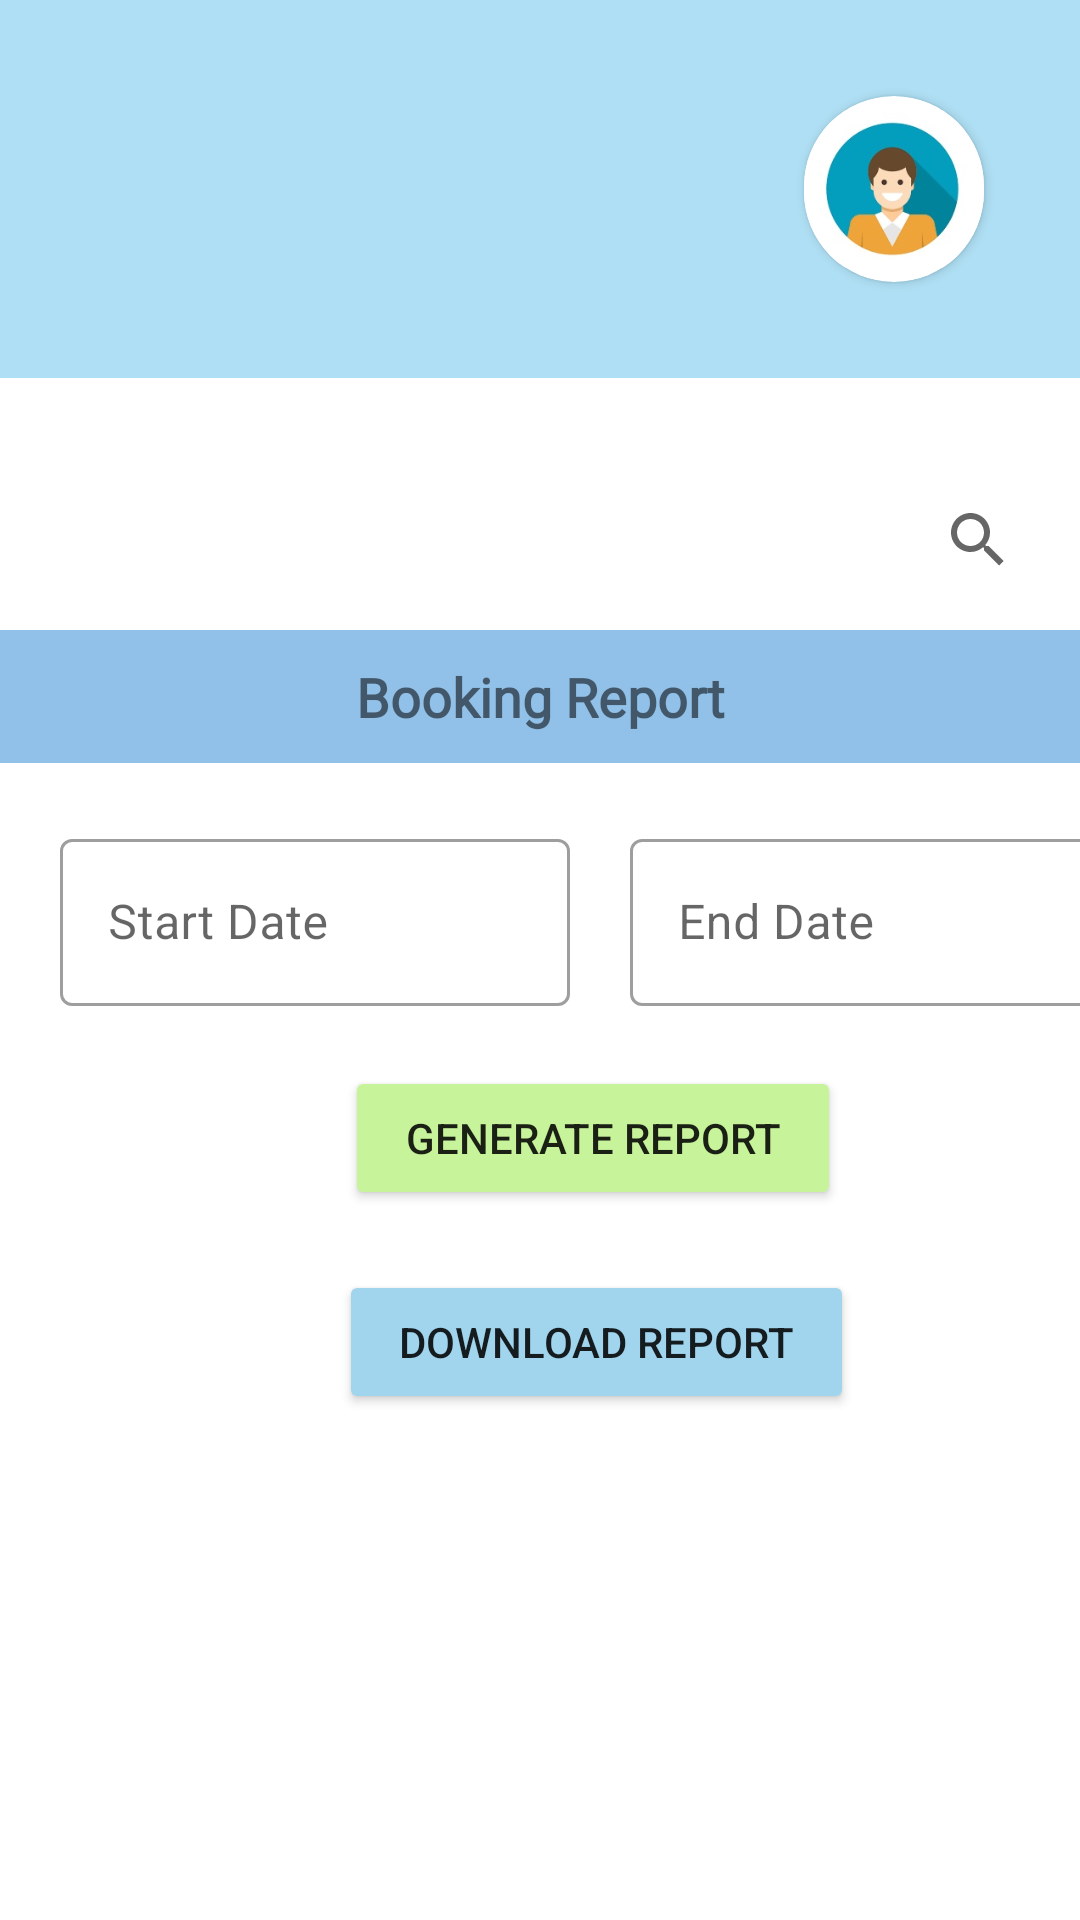

The Android layout XML behind this screen, and the referenced resources:
<!-- AndroidManifest.xml: application theme Theme.BikeHire -->
<!-- res/layout/activity_company_booking_report.xml -->
<?xml version="1.0" encoding="utf-8"?>
<LinearLayout xmlns:android="http://schemas.android.com/apk/res/android"
    xmlns:app="http://schemas.android.com/apk/res-auto"
    xmlns:tools="http://schemas.android.com/tools"
    android:layout_width="match_parent"
    android:layout_height="match_parent"
    tools:context=".CompanyViewBike"
    >

    <ScrollView
        android:layout_width="match_parent"
        android:layout_height="match_parent"
        android:animateLayoutChanges="false"
        >

        <LinearLayout
            android:layout_width="match_parent"
            android:layout_height="match_parent"
            android:orientation="vertical">

            <RelativeLayout
                android:id="@+id/dash"
                android:layout_width="match_parent"
                android:layout_height="wrap_content"
                android:background="#AFDFF4"
                android:padding="20dp">

                <androidx.cardview.widget.CardView
                    android:layout_width="60dp"
                    android:layout_height="62dp"
                    android:layout_alignParentRight="true"
                    android:layout_centerInParent="false"
                    android:layout_gravity="center"
                    android:layout_marginStart="12dp"
                    android:layout_marginLeft="12dp"
                    android:layout_marginTop="12dp"
                    android:layout_marginEnd="12dp"
                    android:layout_marginRight="12dp"
                    android:layout_marginBottom="12dp"
                    app:cardCornerRadius="250dp">

                    <ImageView
                        android:id="@+id/imgcp5"
                        android:layout_width="match_parent"
                        android:layout_height="match_parent"
                        app:srcCompat="@drawable/user1" />
                </androidx.cardview.widget.CardView>

                <TextView
                    android:id="@+id/cpname5"
                    android:layout_width="wrap_content"
                    android:layout_height="wrap_content"
                    android:layout_marginTop="3dp"
                    android:textColor="#0B395E"
                    android:textSize="20sp" />


                <TextView
                    android:id="@+id/cpemail5"
                    android:layout_width="wrap_content"
                    android:layout_height="match_parent"
                    android:layout_below="@id/cpname5"
                    android:layout_marginTop="5dp"
                    android:textColor="#0B395E"
                    android:textSize="16sp" />

            </RelativeLayout>

            <RelativeLayout
                android:layout_width="match_parent"
                android:layout_height="match_parent">

                <SearchView
                    android:id="@+id/search_cpbooking_report"
                    android:layout_width="wrap_content"
                    android:layout_height="wrap_content"
                    android:layout_alignParentRight="true"
                    android:layout_marginTop="30dp"
                    android:layout_marginRight="10dp"
                    android:background="@drawable/bg_roundborder"
                    android:inputType="text" />


                <TextView
                    android:id="@+id/txtdetails3"
                    android:layout_width="match_parent"
                    android:layout_height="wrap_content"
                    android:layout_below="@id/search_cpbooking_report"
                    android:layout_marginTop="6dp"
                    android:background="#91C1E8"
                    android:fontFamily="@font/adamina"
                    android:gravity="center"
                    android:padding="10dp"
                    android:text="Booking Report"
                    android:textSize="18sp"
                    android:textStyle="bold" />

                <com.google.android.material.textfield.TextInputLayout
                    style="@style/Widget.MaterialComponents.TextInputLayout.OutlinedBox"
                    android:id="@+id/inputlayout1"
                    android:layout_width="wrap_content"
                    android:layout_height="wrap_content"
                    android:layout_marginLeft="20dp"
                    android:layout_marginTop="20dp"
                    android:layout_below="@id/txtdetails3"
                    android:hint="Start Date">

                    <com.google.android.material.textfield.TextInputEditText
                        android:id="@+id/startdate_report"
                        android:layout_width="170dp"
                        android:layout_height="wrap_content"
                        android:layout_marginRight="10dp"
                        android:ems="10"
                        android:focusable="false"
                        />

                </com.google.android.material.textfield.TextInputLayout>

                <com.google.android.material.textfield.TextInputLayout
                    style="@style/Widget.MaterialComponents.TextInputLayout.OutlinedBox"
                    android:id="@+id/inputlayout2"
                    android:layout_width="wrap_content"
                    android:layout_height="wrap_content"
                    android:layout_marginTop="20dp"
                    android:layout_toRightOf="@id/inputlayout1"
                    android:layout_below="@id/txtdetails3"
                    android:hint="End Date">

                    <com.google.android.material.textfield.TextInputEditText
                        android:id="@+id/enddate_report"
                        android:layout_width="170dp"
                        android:layout_height="wrap_content"
                        android:layout_marginLeft="10dp"
                        android:layout_marginRight="10dp"
                        android:ems="10"
                        android:focusable="false"

                        />

                </com.google.android.material.textfield.TextInputLayout>

                <Button
                    android:id="@+id/generate_booking_report"
                    android:layout_width="wrap_content"
                    android:layout_height="wrap_content"
                    android:layout_below="@id/inputlayout2"
                    android:layout_marginLeft="115dp"
                    android:layout_marginTop="20dp"
                    android:paddingLeft="20dp"
                    android:paddingRight="20dp"
                    android:text="Generate Report"
                    app:backgroundTint="#C7F39A" />

                <ScrollView
                    android:id="@+id/sc3"
                    android:layout_width="match_parent"
                    android:layout_height="wrap_content"
                    android:layout_below="@id/generate_booking_report"
                    android:scrollbars="vertical">

                    <HorizontalScrollView
                        android:layout_width="match_parent"
                        android:layout_height="wrap_content"
                        android:fadeScrollbars="false">

                        <TableLayout
                            android:id="@+id/tablelayout4"
                            android:layout_width="wrap_content"
                            android:layout_height="wrap_content"
                            android:scrollbars="horizontal">

                        </TableLayout>
                    </HorizontalScrollView>
                </ScrollView>

                <Button
                    android:id="@+id/download_booking_report"
                    android:layout_width="wrap_content"
                    android:layout_height="wrap_content"
                    android:layout_below="@id/sc3"
                    android:layout_marginLeft="113dp"
                    android:layout_marginTop="20dp"
                    android:paddingLeft="20dp"
                    android:paddingRight="20dp"
                    android:text="Download Report"
                    app:backgroundTint="#A1D4ED" />


            </RelativeLayout>
        </LinearLayout>
    </ScrollView>


</LinearLayout>
<!-- resources referenced by this layout -->
<resources>
  <!-- drawable user1: jpg bitmap (drawable, 9295 bytes) -->
  <style name="Theme.BikeHire" parent="Theme.MaterialComponents.DayNight.DarkActionBar">
          
          <item name="colorPrimary">#1E88E5</item>
          <item name="colorPrimaryVariant">#1E88E5</item>
          <item name="colorOnPrimary">@color/white</item>
          
          <item name="colorSecondary">@color/teal_200</item>
          <item name="colorSecondaryVariant">@color/teal_700</item>
          <item name="colorOnSecondary">@color/black</item>
          
          <item name="android:statusBarColor" tools:targetApi="l">?attr/colorPrimaryVariant</item>
          
      </style>
  <color name="white">#ffffff</color>
  <color name="teal_200">#FF03DAC5</color>
  <color name="teal_700">#FF018786</color>
  <color name="black">#000000</color>
</resources>
